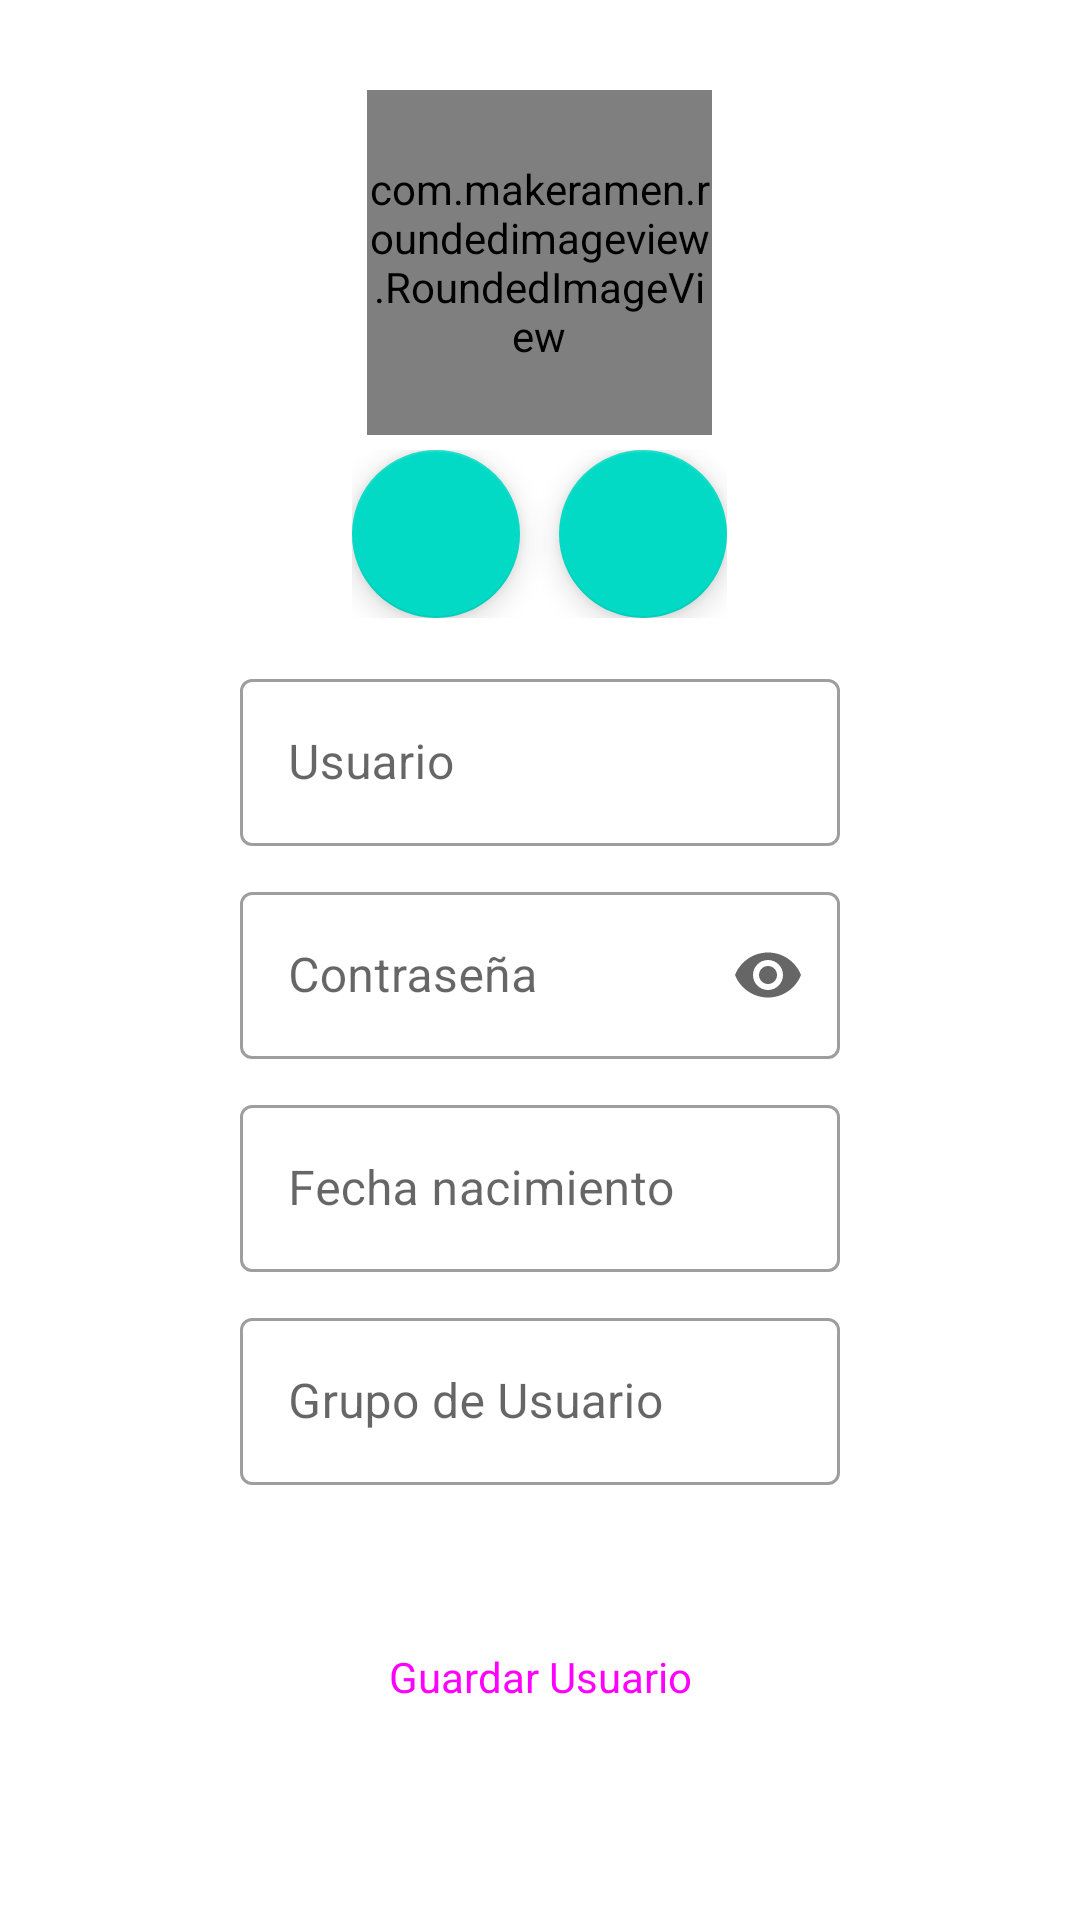

Android layout source for this screen:
<!-- AndroidManifest.xml: application theme Theme.MyKtCrud -->
<!-- res/layout/activity_form.xml -->
<?xml version="1.0" encoding="utf-8"?>
<androidx.constraintlayout.widget.ConstraintLayout xmlns:android="http://schemas.android.com/apk/res/android"
    xmlns:app="http://schemas.android.com/apk/res-auto"
    xmlns:tools="http://schemas.android.com/tools"
    android:layout_width="match_parent"
    android:layout_height="match_parent"
    tools:context=".view.RegisterActivity">

    <LinearLayout
        android:id="@+id/blockUserData"
        android:layout_width="wrap_content"
        android:layout_height="wrap_content"
        android:layout_marginTop="20dp"
        android:orientation="vertical"
        app:layout_constraintEnd_toEndOf="parent"
        app:layout_constraintStart_toStartOf="parent"
        app:layout_constraintTop_toTopOf="parent">

        <LinearLayout
            android:id="@+id/imgSection"
            android:layout_width="wrap_content"
            android:layout_height="wrap_content"
            android:layout_gravity="center"
            android:layout_margin="5dp"
            android:orientation="vertical">

            <com.makeramen.roundedimageview.RoundedImageView
                android:id="@+id/imgProfile"
                android:layout_width="115dp"
                android:layout_height="115dp"
                android:layout_gravity="center"
                android:layout_margin="5dp"
                android:background="#000000"
                android:scaleType="centerCrop"
                android:src="@drawable/ic_launcher_foreground"
                app:riv_border_color="#FFFFFF"
                app:riv_border_width="0dip"
                app:riv_corner_radius="30dip"
                app:riv_mutate_background="true"
                app:riv_oval="true"
                app:riv_tile_mode="clamp" />

            <androidx.constraintlayout.widget.ConstraintLayout
                android:layout_width="match_parent"
                android:layout_height="match_parent"
                android:orientation="horizontal">

                <com.google.android.material.floatingactionbutton.FloatingActionButton
                    android:id="@+id/btnAddImg"
                    android:layout_width="0dp"
                    android:layout_height="wrap_content"
                    android:clickable="true"
                    app:layout_constraintBottom_toBottomOf="parent"
                    app:layout_constraintStart_toStartOf="parent"
                    app:layout_constraintTop_toTopOf="parent"
                    app:srcCompat="@drawable/baseline_camera_alt_24"
                    android:contentDescription="@string/camera" />

                <com.google.android.material.floatingactionbutton.FloatingActionButton
                    android:id="@+id/btnSearchImg"
                    android:layout_width="0dp"
                    android:layout_height="wrap_content"
                    android:clickable="true"
                    app:layout_constraintBottom_toBottomOf="parent"
                    app:layout_constraintEnd_toEndOf="parent"
                    app:layout_constraintTop_toTopOf="parent"
                    app:srcCompat="@drawable/baseline_photo_camera_back_24"
                    android:contentDescription="@string/gallery" />
            </androidx.constraintlayout.widget.ConstraintLayout>


        </LinearLayout>

        <LinearLayout
            android:id="@+id/llTxtInput"
            android:layout_width="wrap_content"
            android:layout_height="wrap_content"
            android:layout_margin="5dp"
            android:orientation="vertical">


            <com.google.android.material.textfield.TextInputLayout
                android:id="@+id/txtFldUser"
                style="@style/Widget.MaterialComponents.TextInputLayout.OutlinedBox"
                android:layout_width="200dp"
                android:layout_height="wrap_content"
                android:layout_margin="5dp"
                android:hint="@string/username"
                app:hintAnimationEnabled="true"
                app:hintTextColor="@color/teal_700">

                <com.google.android.material.textfield.TextInputEditText
                    android:layout_width="match_parent"
                    android:layout_height="wrap_content"
                    app:errorEnabled="true" />

            </com.google.android.material.textfield.TextInputLayout>

            <com.google.android.material.textfield.TextInputLayout
                android:id="@+id/txtFldPassWord"
                style="@style/Widget.MaterialComponents.TextInputLayout.OutlinedBox"
                android:layout_width="200dp"
                android:layout_height="wrap_content"
                android:layout_margin="5dp"
                android:hint="@string/password"
                app:endIconMode="password_toggle"
                app:hintAnimationEnabled="true"
                app:hintTextColor="@color/teal_700">

                <com.google.android.material.textfield.TextInputEditText
                    android:layout_width="match_parent"
                    android:layout_height="wrap_content"
                    android:inputType="textPassword" />

            </com.google.android.material.textfield.TextInputLayout>

            <com.google.android.material.textfield.TextInputLayout
                android:id="@+id/txtFldBirthday"
                style="@style/Widget.MaterialComponents.TextInputLayout.OutlinedBox"
                android:layout_width="200dp"
                android:layout_height="wrap_content"
                android:layout_margin="5dp"
                android:clickable="false"
                android:cursorVisible="false"
                android:focusable="false"
                android:focusableInTouchMode="false"
                android:hint="@string/birthdate"
                app:hintAnimationEnabled="true"
                app:hintTextColor="@color/teal_700">

                <com.google.android.material.textfield.TextInputEditText
                    android:layout_width="match_parent"
                    android:layout_height="wrap_content"
                    android:editable="false"
                    android:focusable="false" />

            </com.google.android.material.textfield.TextInputLayout>

            <com.google.android.material.textfield.TextInputLayout
                android:id="@+id/txtFldUserGroup"
                style="@style/Widget.MaterialComponents.TextInputLayout.OutlinedBox"
                android:layout_width="200dp"
                android:layout_height="wrap_content"
                android:layout_margin="5dp"
                android:clickable="false"
                android:cursorVisible="false"
                android:focusable="false"
                android:focusableInTouchMode="false"
                android:hint="@string/user_group"
                app:hintAnimationEnabled="true"
                app:hintTextColor="@color/teal_700">

                <com.google.android.material.textfield.TextInputEditText
                    android:layout_width="match_parent"
                    android:layout_height="wrap_content"
                    android:editable="false"
                    android:focusable="false" />

            </com.google.android.material.textfield.TextInputLayout>

        </LinearLayout>

    </LinearLayout>

    <Button
        android:id="@+id/btnSaveUser"
        style="@style/Widget.Material3.Button"
        android:layout_width="wrap_content"
        android:layout_height="wrap_content"
        android:layout_marginTop="30dp"
        android:text="@string/save_user"
        android:textSize="14sp"
        app:layout_constraintEnd_toEndOf="parent"
        app:layout_constraintStart_toStartOf="parent"
        app:layout_constraintTop_toBottomOf="@id/blockUserData" />

</androidx.constraintlayout.widget.ConstraintLayout>
<!-- resources referenced by this layout -->
<resources>
  <string name="birthdate">Fecha nacimiento</string>
  <string name="camera">camera</string>
  <string name="gallery">gallery</string>
  <string name="password">Contraseña</string>
  <string name="save_user">Guardar Usuario</string>
  <string name="user_group">Grupo de Usuario</string>
  <string name="username">Usuario</string>
  <style name="Theme.MyKtCrud" parent="Theme.MaterialComponents.DayNight.DarkActionBar">
          
          <item name="colorPrimary">@color/purple_500</item>
          <item name="colorPrimaryVariant">@color/purple_700</item>
          <item name="colorOnPrimary">@color/white</item>
          
          <item name="colorSecondary">@color/teal_200</item>
          <item name="colorSecondaryVariant">@color/teal_700</item>
          <item name="colorOnSecondary">@color/black</item>
          
          <item name="android:statusBarColor">?attr/colorPrimaryVariant</item>
          
      </style>
  <!-- not gathered from this repository: default colours our renderer supplied (Android Studio template values) -->
  <color name="purple_500">#FF6200EE</color>
  <color name="purple_700">#FF3700B3</color>
  <color name="teal_200">#FF03DAC5</color>
  <color name="teal_700">#FF018786</color>
  <color name="black">#FF000000</color>
  <color name="white">#FFFFFFFF</color>
</resources>
